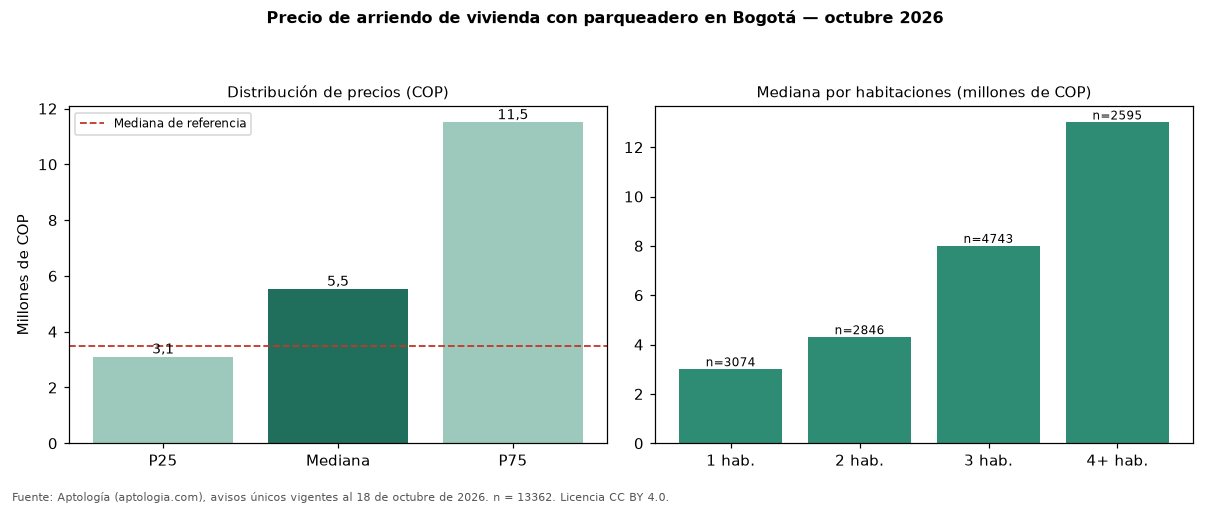

The file beside this chart, header and first rows:
seccion, metrica, valor_cop, n
precio, p25, 3100000, 13362
precio, mediana, 5527000, 13362
precio, p75, 11500000, 13362
cop_por_m2, p25, 37612, 13362
cop_por_m2, mediana, 50273, 13362
cop_por_m2, p75, 66667, 13362
area, area_mediana_m2, 110.0, 13362
habitaciones, 1, 3000000, 3074
habitaciones, 2, 4300000, 2846
habitaciones, 3, 8000000, 4743
habitaciones, 4+, 13000000, 2595
administracion, mediana, 966500, 7060
estrato, moda, 6, 
parqueadero, porcentaje_con_parqueadero, 100.0, 13362
referencia, mediana_referencia, 3495000, 19947
referencia, mediana_cop_por_m2_referencia, 48571, 19947
comparacion, mediana_grupo_opuesto, 1700000, 3571
